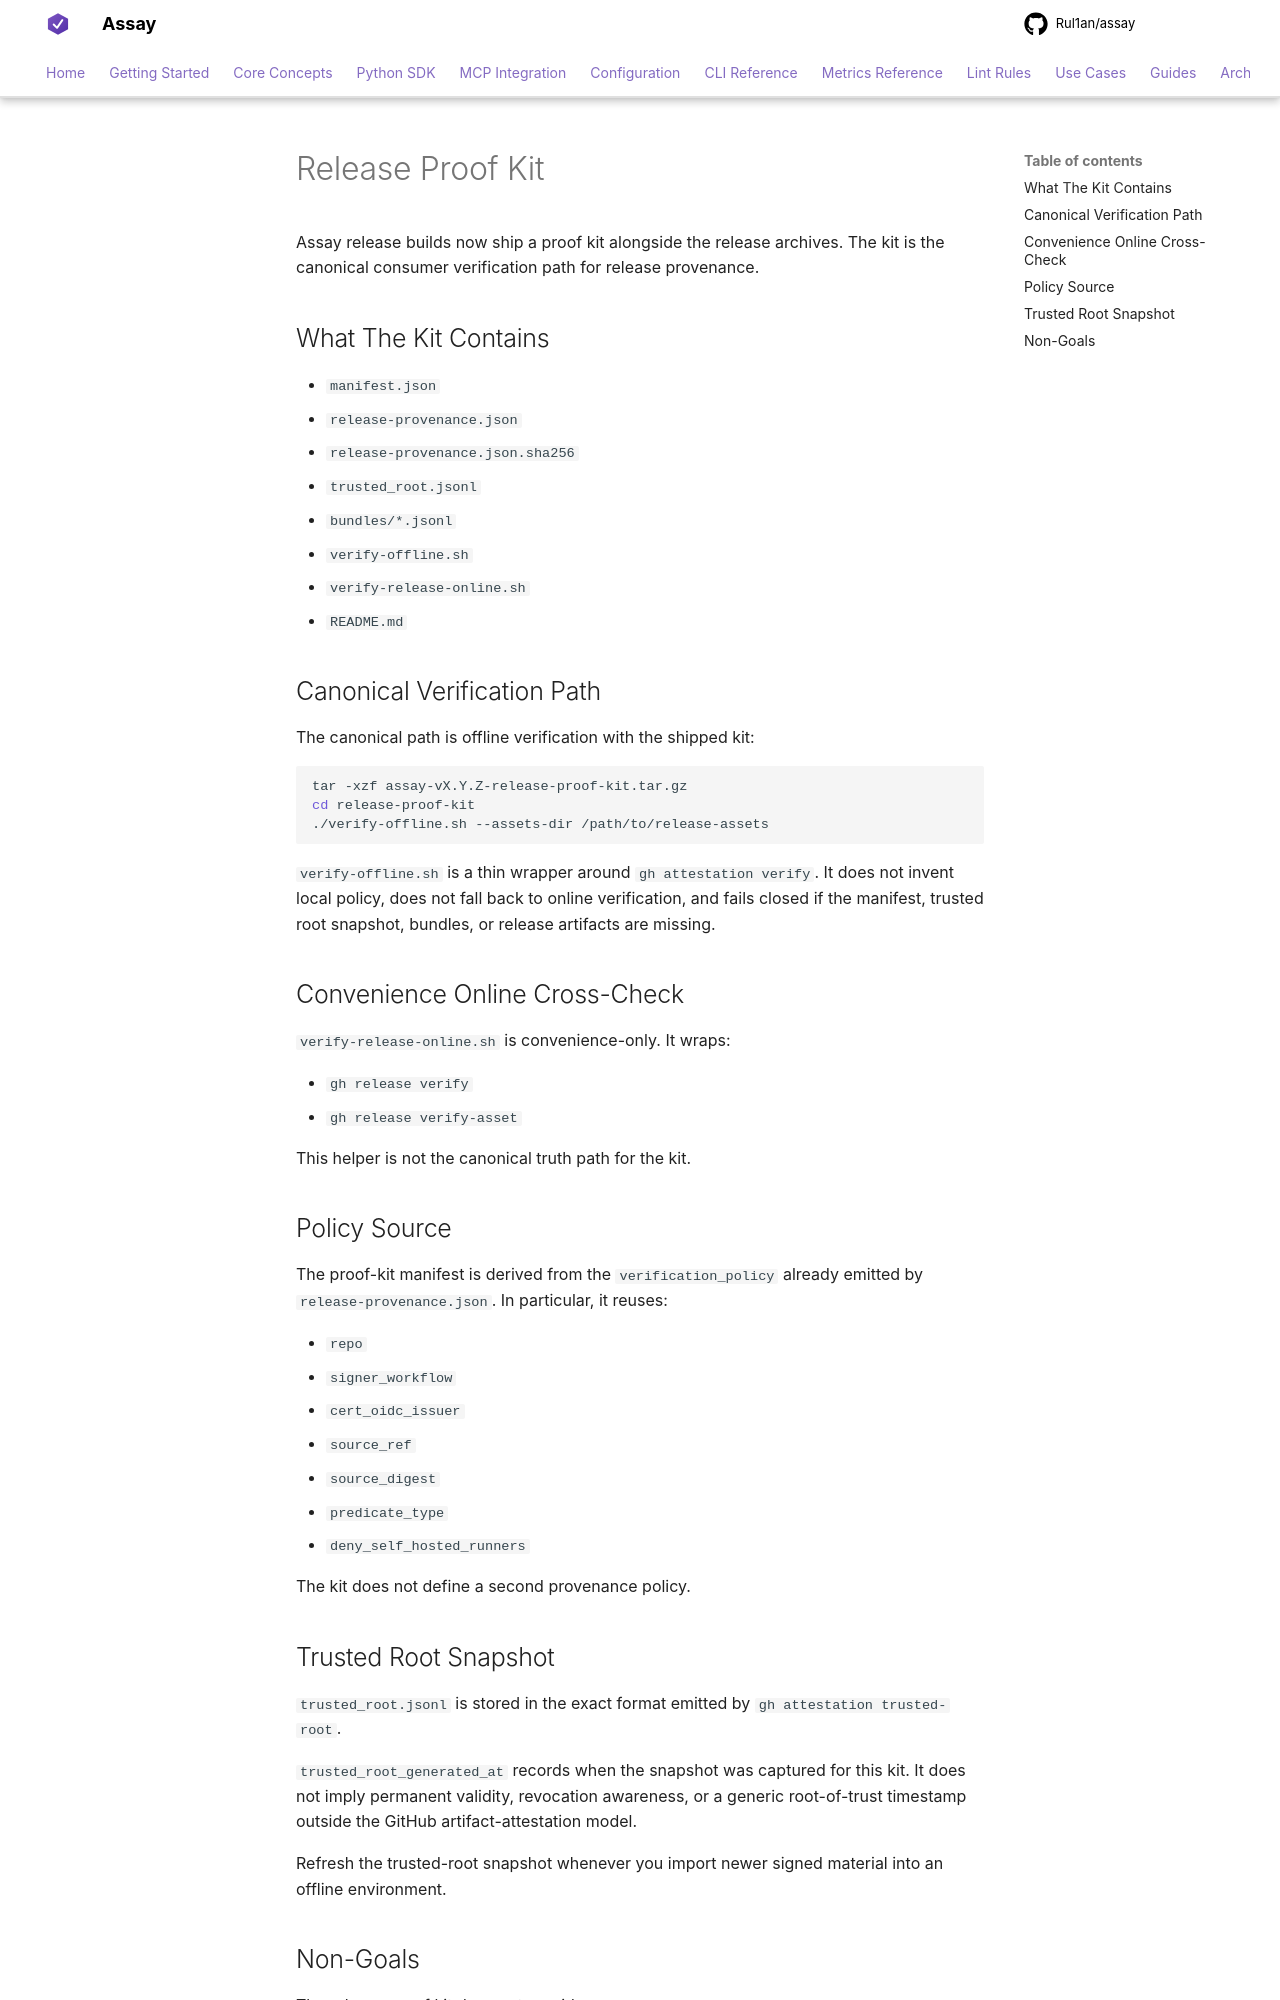

repository: Rul1an/assay · page: security/RELEASE-PROOF-KIT/index.html · generator: mkdocs

# Release Proof Kit

Assay release builds now ship a proof kit alongside the release archives. The kit
is the canonical consumer verification path for release provenance.

## What The Kit Contains

- `manifest.json`
- `release-provenance.json`
- `release-provenance.json.sha256`
- `trusted_root.jsonl`
- `bundles/*.jsonl`
- `verify-offline.sh`
- `verify-release-online.sh`
- `README.md`

## Canonical Verification Path

The canonical path is offline verification with the shipped kit:

```bash
tar -xzf assay-vX.Y.Z-release-proof-kit.tar.gz
cd release-proof-kit
./verify-offline.sh --assets-dir /path/to/release-assets
```

`verify-offline.sh` is a thin wrapper around `gh attestation verify`. It does
not invent local policy, does not fall back to online verification, and fails
closed if the manifest, trusted root snapshot, bundles, or release artifacts are
missing.

## Convenience Online Cross-Check

`verify-release-online.sh` is convenience-only. It wraps:

- `gh release verify`
- `gh release verify-asset`

This helper is not the canonical truth path for the kit.

## Policy Source

The proof-kit manifest is derived from the `verification_policy` already emitted
by `release-provenance.json`. In particular, it reuses:

- `repo`
- `signer_workflow`
- `cert_oidc_issuer`
- `source_ref`
- `source_digest`
- `predicate_type`
- `deny_self_hosted_runners`

The kit does not define a second provenance policy.
